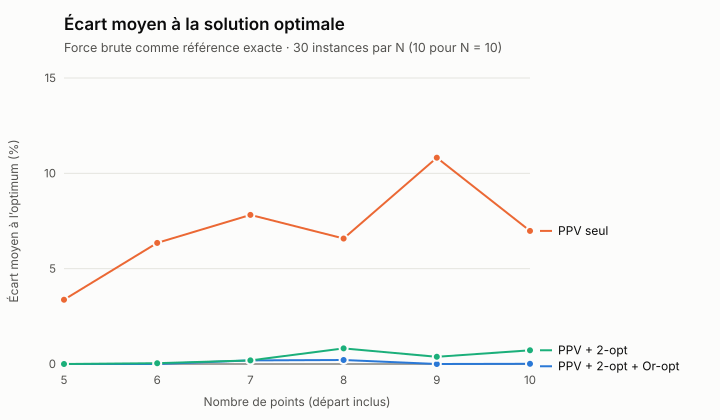

The table this chart was drawn from, first rows:
n; instances; ecart_moyen_complet; ecart_max_complet; optimum_atteint_complet; ecart_moyen_ppv; ecart_max_ppv; optimum_atteint_ppv; ecart_moyen_ppv2opt; ecart_max_ppv2opt; optimum_atteint_ppv2opt
5; 30; 0; 0; 100; 3.37; 24.6; 57; 0; 0; 100
6; 30; 0; 0; 100; 6.35; 21.6; 27; 0.04; 1.31; 97
7; 30; 0.19; 2.96; 93; 7.82; 35.75; 30; 0.19; 2.96; 93
8; 30; 0.21; 2.75; 90; 6.58; 16.7; 30; 0.82; 9.99; 73
9; 30; 0; 0; 100; 10.82; 32.5; 10; 0.38; 5.5; 87
10; 10; 0.01; 0.14; 90; 6.98; 12.77; 10; 0.72; 6.17; 70
